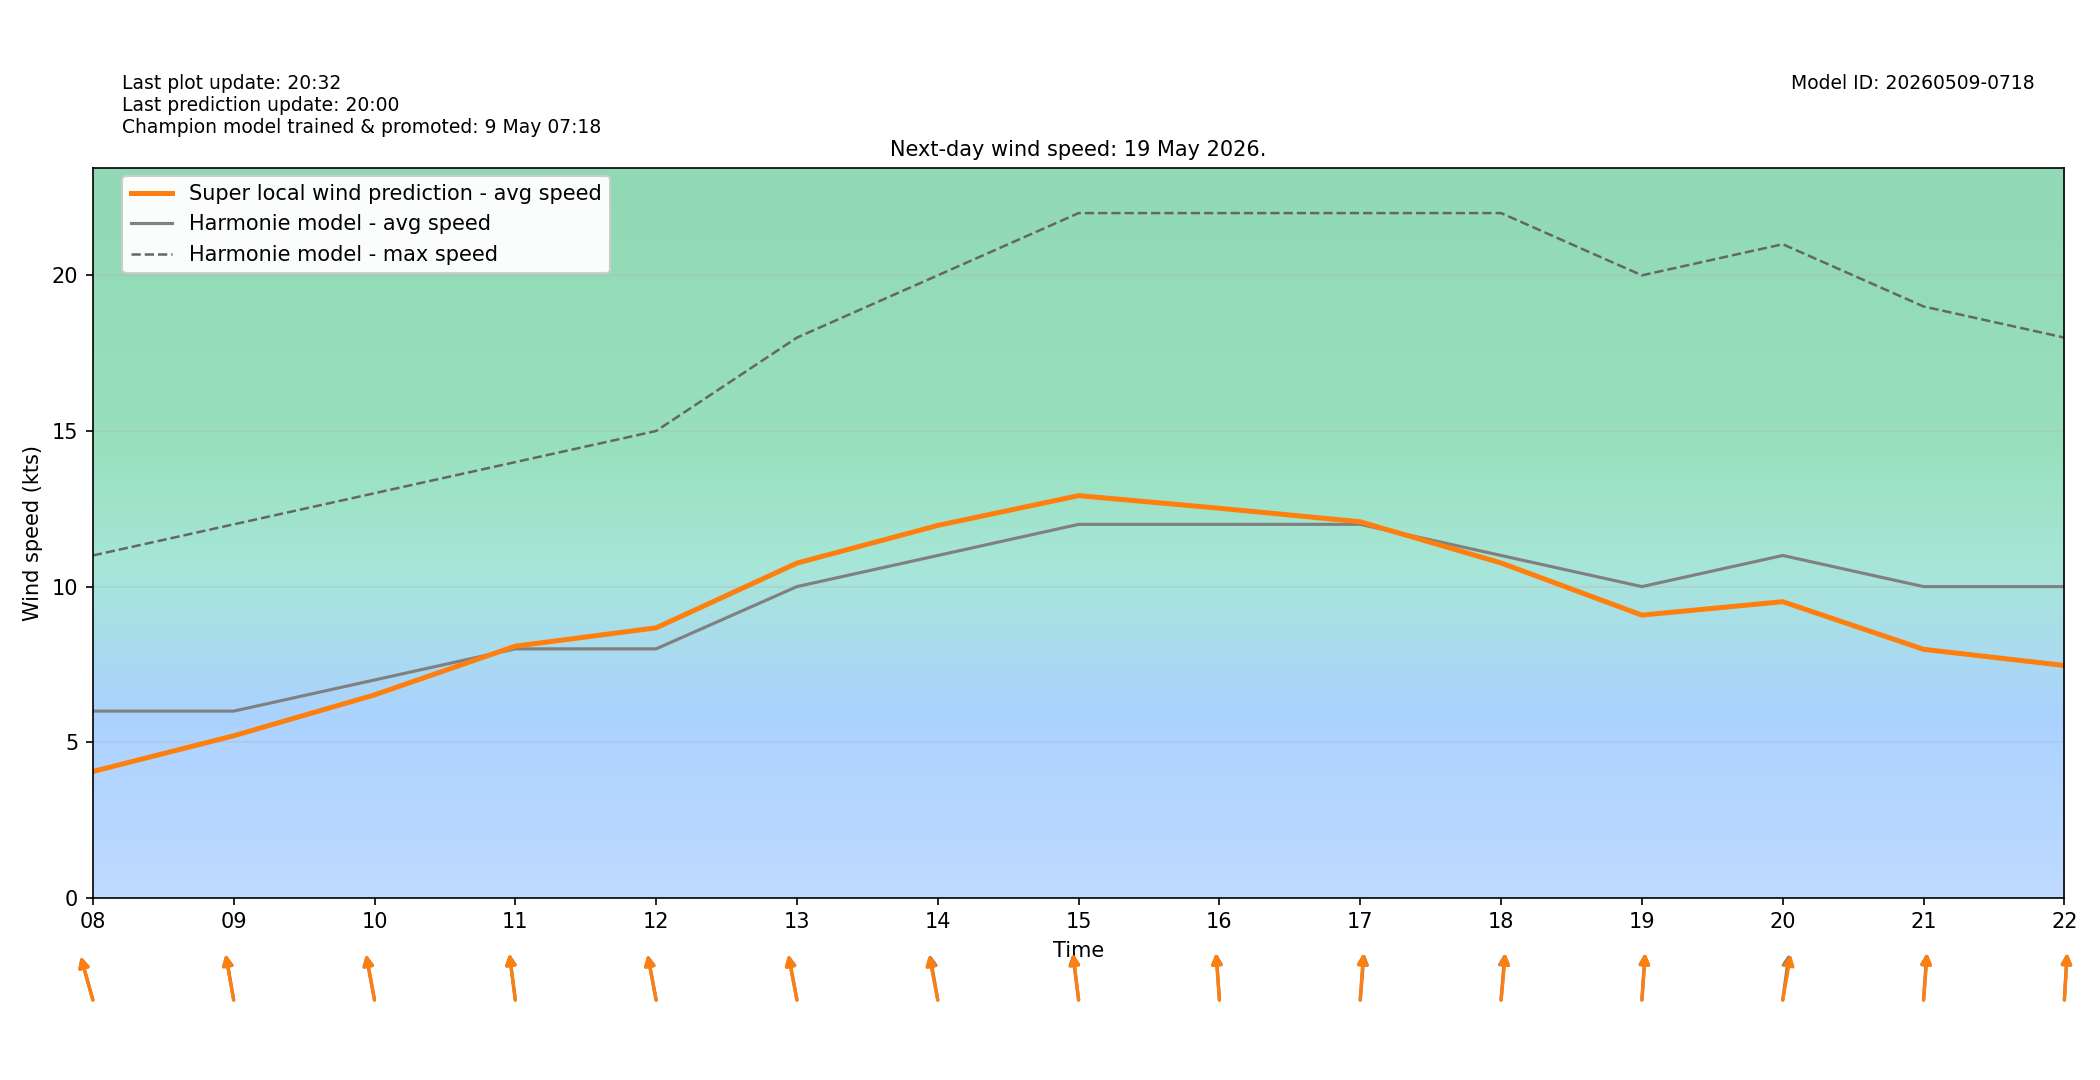

The table this chart was drawn from, first rows:
target_time_utc, target_time_local, hour_utc, hour_local, forecast_wind_speed, forecast_wind_min, forecast_wind_max, lstm_pred_wind_speed, delta_speed_lstm_minus_forecast, forecast_wind_dir_deg, lstm_pred_wind_dir_deg, delta_dir_lstm_minus_forecast
2026-05-18T22:00:00Z, 2026-05-19T00:00:00+0200, 22, 00, 5.0, 5.0, 8.0, 2.255, -2.745, 172.0, 173.4, 1.434
2026-05-18T23:00:00Z, 2026-05-19T01:00:00+0200, 23, 01, 5.0, 5.0, 8.0, 2.18, -2.82, 170.0, 171.3, 1.307
2026-05-19T00:00:00Z, 2026-05-19T02:00:00+0200, 00, 02, 5.0, 5.0, 8.0, 1.982, -3.018, 158.0, 160.2, 2.165
2026-05-19T01:00:00Z, 2026-05-19T03:00:00+0200, 01, 03, 5.0, 5.0, 8.0, 1.918, -3.082, 153.0, 153.8, 0.7984
2026-05-19T02:00:00Z, 2026-05-19T04:00:00+0200, 02, 04, 5.0, 5.0, 8.0, 2.156, -2.844, 162.0, 162.6, 0.633
2026-05-19T03:00:00Z, 2026-05-19T05:00:00+0200, 03, 05, 5.0, 5.0, 8.0, 2.082, -2.918, 152.0, 150.9, -1.092
2026-05-19T04:00:00Z, 2026-05-19T06:00:00+0200, 04, 06, 5.0, 5.0, 8.0, 2.49, -2.51, 161.0, 161.5, 0.5333
2026-05-19T05:00:00Z, 2026-05-19T07:00:00+0200, 05, 07, 6.0, 6.0, 10.0, 3.676, -2.324, 168.0, 170.2, 2.204
2026-05-19T06:00:00Z, 2026-05-19T08:00:00+0200, 06, 08, 6.0, 6.0, 11.0, 4.06, -1.94, 157.0, 157, -0.01694
2026-05-19T07:00:00Z, 2026-05-19T09:00:00+0200, 07, 09, 6.0, 6.0, 12.0, 5.208, -0.7917, 165.0, 165.2, 0.1615
2026-05-19T08:00:00Z, 2026-05-19T10:00:00+0200, 08, 10, 7.0, 7.0, 13.0, 6.521, -0.4791, 164.0, 164.5, 0.5362
2026-05-19T09:00:00Z, 2026-05-19T11:00:00+0200, 09, 11, 8.0, 8.0, 14.0, 8.087, 0.08719, 169.0, 168.8, -0.2247
2026-05-19T10:00:00Z, 2026-05-19T12:00:00+0200, 10, 12, 8.0, 8.0, 15.0, 8.676, 0.6755, 164.0, 163.8, -0.1587
2026-05-19T11:00:00Z, 2026-05-19T13:00:00+0200, 11, 13, 10.0, 10.0, 18.0, 10.75, 0.7545, 164.0, 163.6, -0.4193
2026-05-19T12:00:00Z, 2026-05-19T14:00:00+0200, 12, 14, 11.0, 11.0, 20.0, 11.97, 0.9655, 165.0, 163.3, -1.693
2026-05-19T13:00:00Z, 2026-05-19T15:00:00+0200, 13, 15, 12.0, 12.0, 22.0, 12.92, 0.923, 169.0, 169.9, 0.8769
2026-05-19T14:00:00Z, 2026-05-19T16:00:00+0200, 14, 16, 12.0, 12.0, 22.0, 12.52, 0.5169, 174.0, 173.4, -0.5566
2026-05-19T15:00:00Z, 2026-05-19T17:00:00+0200, 15, 17, 12.0, 12.0, 22.0, 12.08, 0.083, 187.0, 185.8, -1.153
2026-05-19T16:00:00Z, 2026-05-19T18:00:00+0200, 16, 18, 11.0, 11.0, 22.0, 10.76, -0.2408, 187.0, 188.3, 1.278
2026-05-19T17:00:00Z, 2026-05-19T19:00:00+0200, 17, 19, 10.0, 10.0, 20.0, 9.084, -0.916, 186.0, 186.3, 0.3009
2026-05-19T18:00:00Z, 2026-05-19T20:00:00+0200, 18, 20, 11.0, 11.0, 21.0, 9.516, -1.484, 192.0, 195.2, 3.21
2026-05-19T19:00:00Z, 2026-05-19T21:00:00+0200, 19, 21, 10.0, 10.0, 19.0, 7.985, -2.015, 186.0, 186.9, 0.8871
2026-05-19T20:00:00Z, 2026-05-19T22:00:00+0200, 20, 22, 10.0, 10.0, 18.0, 7.466, -2.534, 185.0, 185.3, 0.2694
2026-05-19T21:00:00Z, 2026-05-19T23:00:00+0200, 21, 23, 10.0, 10.0, 19.0, 7.421, -2.579, 187.0, 189.1, 2.091
